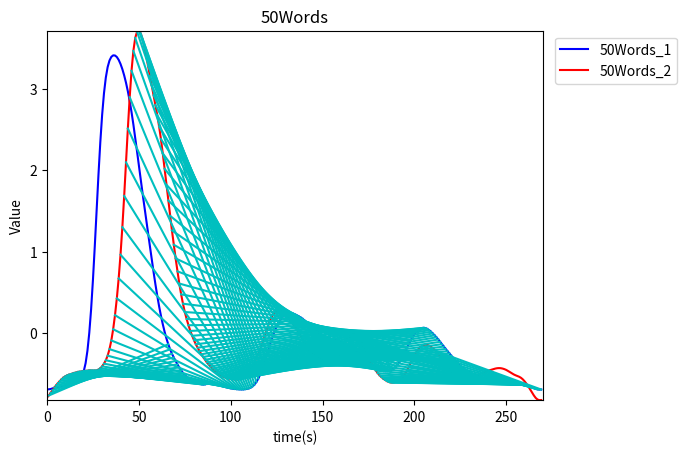

Here is the Python script that generated this plot:
import numpy as np
import matplotlib.pyplot as plt
import numpy as np

"""
s1:
    String A = m, String B = n
s2:

TEST branch
"""
# initial
# A, B string
# strA = "bcdabab"
# strB = "cbacbaaba"
# m = len(strA)
# n = len(strB)

# Two Time Series
word50_1 = [-0.79042, -0.76517, -0.73354, -0.69963, -0.66774, -0.63863, -0.61181, -0.58728, -0.5643, -0.54438, -0.52935,
            -0.5175, -0.50887, -0.50228, -0.49419, -0.48777, -0.48244, -0.47509, -0.47222, -0.46985, -0.46459, -0.46352,
            -0.46143, -0.45761, -0.45909, -0.46014, -0.45923, -0.45788, -0.44819, -0.43071, -0.40776, -0.3747, -0.33276,
            -0.2768, -0.19645, -0.090298, 0.047421, 0.2205, 0.4261, 0.67133, 0.96248, 1.3002, 1.6832, 2.0961, 2.5103,
            2.8951, 3.2194, 3.4628, 3.621, 3.6996, 3.7129, 3.6775, 3.6059, 3.5102, 3.3997, 3.2801, 3.1584, 3.0381,
            2.9193,
            2.8006, 2.676, 2.5378, 2.3817, 2.2061, 2.0162, 1.8208, 1.6266, 1.4393, 1.2597, 1.0847, 0.91676, 0.75766,
            0.60808, 0.47629, 0.36106, 0.25887, 0.17309, 0.096471, 0.026894, -0.032236, -0.087307, -0.1369, -0.17931,
            -0.22133, -0.25955, -0.29338, -0.32834, -0.35884, -0.38534, -0.41342, -0.437, -0.45785, -0.48019, -0.49755,
            -0.51223, -0.52641, -0.536, -0.54405, -0.55164, -0.55638, -0.56113, -0.56549, -0.56759, -0.56959, -0.56966,
            -0.56603, -0.56026, -0.54948, -0.5322, -0.50996, -0.48015, -0.44343, -0.4024, -0.35675, -0.30783, -0.2563,
            -0.20004, -0.13875, -0.0727, -0.0028484, 0.066369, 0.13059, 0.18612, 0.22915, 0.25895, 0.2759, 0.27963,
            0.27232, 0.25625, 0.23374, 0.20941, 0.18572, 0.16234, 0.13869, 0.11209, 0.080644, 0.045686, 0.0078176,
            -0.0317,
            -0.070879, -0.10997, -0.14719, -0.18032, -0.20995, -0.23491, -0.2559, -0.27537, -0.29212, -0.30676,
            -0.32039,
            -0.33221, -0.34381, -0.35484, -0.36277, -0.36673, -0.36361, -0.35116, -0.33013, -0.29944, -0.26041,
            -0.21724,
            -0.1718, -0.12815, -0.090836, -0.059735, -0.036372, -0.021981, -0.01589, -0.020298, -0.036849, -0.064752,
            -0.10373, -0.1509, -0.20149, -0.25293, -0.30208, -0.34683, -0.38841, -0.4262, -0.45982, -0.49066, -0.51698,
            -0.53882, -0.55823, -0.57462, -0.58842, -0.59955, -0.60572, -0.60698, -0.60415, -0.59771, -0.58913,
            -0.57675,
            -0.55773, -0.53128, -0.49612, -0.4541, -0.40953, -0.36356, -0.31831, -0.27612, -0.23687, -0.20282, -0.1761,
            -0.15669, -0.1454, -0.142, -0.14501, -0.15405, -0.16792, -0.18515, -0.20586, -0.22969, -0.25636, -0.28638,
            -0.31836, -0.35074, -0.38312, -0.41367, -0.44169, -0.4673, -0.48928, -0.50759, -0.52279, -0.53471, -0.54438,
            -0.55209, -0.55728, -0.56031, -0.56033, -0.5569, -0.55111, -0.54236, -0.53119, -0.51937, -0.50656, -0.49434,
            -0.48419, -0.47553, -0.46873, -0.46286, -0.45629, -0.4493, -0.44203, -0.43526, -0.43086, -0.42919, -0.43047,
            -0.43509, -0.44231, -0.45208, -0.46455, -0.47856, -0.49294, -0.50625, -0.51695, -0.52585, -0.5354, -0.54844,
            -0.5674, -0.59232, -0.62175, -0.65471, -0.69032, -0.72764, -0.76425, -0.79486, -0.81473, -0.82271, -0.82133]

# pre2y = [-0.87406, -0.8438, -0.82536, -0.81015, -0.79103, -0.7657, -0.74347, -0.72379, -0.70604, -0.68873, -0.66598,
#          -0.64613, -0.62478, -0.60472, -0.5884, -0.57013, -0.55668, -0.53885, -0.51669, -0.48978, -0.45123, -0.40553,
#          -0.34266, -0.26196, -0.16141, -0.034225, 0.11943, 0.31252, 0.55019, 0.83667, 1.1703, 1.5337, 1.9083, 2.2639,
#          2.576, 2.8307, 3.0245, 3.1704, 3.2767, 3.3506, 3.3915, 3.3948, 3.3636, 3.2975, 3.2021, 3.0815, 2.9383, 2.7801,
#          2.6076, 2.4265, 2.24, 2.0546, 1.8795, 1.7151, 1.5634, 1.4177, 1.2779, 1.1489, 1.033, 0.94175, 0.87118, 0.82348,
#          0.79465, 0.77478, 0.7646, 0.7489, 0.7255, 0.68867, 0.63446, 0.57364, 0.50401, 0.43453, 0.36404, 0.28879,
#          0.21323, 0.13161, 0.050432, -0.02959, -0.1072, -0.17629, -0.24058, -0.29663, -0.34702, -0.39266, -0.4305,
#          -0.46426, -0.49215, -0.5176, -0.54165, -0.56231, -0.58267, -0.6005, -0.61845, -0.63528, -0.64697, -0.65388,
#          -0.6532, -0.64934, -0.64493, -0.64068, -0.63846, -0.63525, -0.63268, -0.6313, -0.6314, -0.63482, -0.63858,
#          -0.64288, -0.6476, -0.65259, -0.66201, -0.67396, -0.68819, -0.70277, -0.7145, -0.72688, -0.73952, -0.75455,
#          -0.77121, -0.78551, -0.79871, -0.80931, -0.81965, -0.82943, -0.83431, -0.83168, -0.81509, -0.78144, -0.7266,
#          -0.64691, -0.54387, -0.42064, -0.28784, -0.15664, -0.037201, 0.061686, 0.13826, 0.19094, 0.22269, 0.23828,
#          0.24162, 0.24039, 0.23611, 0.22968, 0.21826, 0.19497, 0.1599, 0.11143, 0.055447, -0.0013555, -0.05622,
#          -0.10257, -0.14158, -0.17017, -0.18705, -0.19381, -0.18836, -0.17584, -0.15557, -0.12966, -0.098455, -0.057909,
#          -0.0087795, 0.05542, 0.13428, 0.22713, 0.33134, 0.43752, 0.54156, 0.63498, 0.71474, 0.78037, 0.83038, 0.86831,
#          0.89179, 0.90006, 0.89145, 0.86316, 0.81806, 0.75658, 0.68283, 0.60116, 0.5145, 0.42885, 0.34462, 0.26288,
#          0.18242, 0.10151, 0.02328, -0.052236, -0.12156, -0.18451, -0.24135, -0.28965, -0.33165, -0.3642, -0.38835,
#          -0.4034, -0.40704, -0.40356, -0.39212, -0.37771, -0.36168, -0.34318, -0.32698, -0.3125, -0.30492, -0.30474,
#          -0.30919, -0.31885, -0.33015, -0.34589, -0.36645, -0.39007, -0.41628, -0.44053, -0.46383, -0.48724, -0.51192,
#          -0.53924, -0.56551, -0.58891, -0.60718, -0.62008, -0.62964, -0.6356, -0.63921, -0.63996, -0.63834, -0.63633,
#          -0.63398, -0.63348, -0.63464, -0.63806, -0.6447, -0.65323, -0.66399, -0.67479, -0.68453, -0.693, -0.69984,
#          -0.70725, -0.71577, -0.72628, -0.73826, -0.75012, -0.76141, -0.77066, -0.7776, -0.78168, -0.78233, -0.78036,
#          -0.77621, -0.77191, -0.769, -0.76804, -0.76914, -0.77092, -0.77414, -0.78048, -0.79167, -0.80831, -0.82832,
#          -0.85112, -0.87714, -0.9065, -0.93625, -0.95921, -0.97052, -0.97086]
word50_2 = [-0.6909, -0.68937, -0.68576, -0.67816, -0.67202, -0.66672, -0.65943, -0.65336, -0.64989, -0.64526, -0.64031,
            -0.6373, -0.63154, -0.62233, -0.61419, -0.60429, -0.59165, -0.57942, -0.5604, -0.52525, -0.46654, -0.36869,
            -0.21556, 0.0031705, 0.29385, 0.65434, 1.0682, 1.5082, 1.9433, 2.3417, 2.6786, 2.943, 3.1355, 3.2648,
            3.3451,
            3.3901, 3.4086, 3.407, 3.3884, 3.3534, 3.3034, 3.2395, 3.1623, 3.0718, 2.9673, 2.8475, 2.7117, 2.5612,
            2.3989,
            2.2291, 2.0565, 1.8851, 1.7167, 1.5519, 1.3896, 1.2279, 1.0669, 0.90703, 0.74944, 0.59948, 0.45974, 0.3299,
            0.21373, 0.11076, 0.016808, -0.06612, -0.13656, -0.19862, -0.25332, -0.29927, -0.34174, -0.38428, -0.42173,
            -0.45574, -0.48932, -0.51599, -0.53755, -0.55804, -0.57305, -0.58354, -0.5939, -0.60274, -0.61045, -0.61972,
            -0.62787, -0.63073, -0.62878, -0.6235, -0.61541, -0.60943, -0.61029, -0.61532, -0.62304, -0.6331, -0.64173,
            -0.64829, -0.655, -0.66163, -0.66736, -0.6728, -0.67776, -0.68116, -0.68378, -0.68683, -0.68907, -0.69013,
            -0.69097, -0.69017, -0.68727, -0.68354, -0.67729, -0.66686, -0.65166, -0.62957, -0.59851, -0.55811,
            -0.50834,
            -0.44925, -0.38275, -0.31169, -0.23814, -0.16485, -0.094956, -0.029636, 0.029938, 0.08197, 0.12671, 0.16439,
            0.19429, 0.21722, 0.23385, 0.24379, 0.24737, 0.24562, 0.23929, 0.2296, 0.21839, 0.20627, 0.19262, 0.17714,
            0.15931, 0.1388, 0.11706, 0.095694, 0.075257, 0.056375, 0.038818, 0.021646, 0.0050001, -0.010669, -0.025267,
            -0.03817, -0.049235, -0.059154, -0.067785, -0.074846, -0.081119, -0.087123, -0.092943, -0.10002, -0.10948,
            -0.11991, -0.13112, -0.14403, -0.15645, -0.16879, -0.18317, -0.19862, -0.21515, -0.23414, -0.25445,
            -0.27484,
            -0.29593, -0.31744, -0.33798, -0.35813, -0.37853, -0.39745, -0.41465, -0.4309, -0.44398, -0.45357, -0.4612,
            -0.46563, -0.46705, -0.46671, -0.46351, -0.45655, -0.44598, -0.4307, -0.40962, -0.38299, -0.35083, -0.31281,
            -0.27017, -0.22469, -0.17736, -0.13054, -0.087049, -0.047614, -0.013466, 0.014233, 0.036212, 0.052396,
            0.061965, 0.064991, 0.061444, 0.051345, 0.035999, 0.017142, -0.0041973, -0.027369, -0.052, -0.078436,
            -0.10678,
            -0.13603, -0.16533, -0.19416, -0.22183, -0.24872, -0.27571, -0.30276, -0.32964, -0.35585, -0.38013,
            -0.40172,
            -0.42085, -0.43774, -0.45283, -0.46708, -0.48067, -0.49293, -0.50409, -0.51451, -0.52361, -0.5323, -0.54167,
            -0.55064, -0.55932, -0.56808, -0.57567, -0.58216, -0.58842, -0.59403, -0.59897, -0.6039, -0.60852, -0.61244,
            -0.61619, -0.61991, -0.62304, -0.62577, -0.62822, -0.62961, -0.63021, -0.63074, -0.63116, -0.63197,
            -0.63358,
            -0.63561, -0.6381, -0.64174, -0.64712, -0.65474, -0.6645, -0.67502, -0.68411, -0.69017, -0.69269, -0.69234]

word50_3 = [-0.71468, -0.69977, -0.67568, -0.64516, -0.61724, -0.5906, -0.56309, -0.53802, -0.51149, -0.48359, -0.46086,
            -0.44034, -0.42125, -0.40803, -0.39602, -0.38434, -0.37544, -0.35917, -0.3265, -0.26959, -0.17101,
            -0.021447, 0.17887, 0.42731, 0.70545, 0.98644, 1.2489, 1.4731, 1.6505, 1.7882, 1.8955, 1.9838, 2.0644,
            2.141, 2.2157, 2.2916, 2.3693, 2.4516, 2.5415, 2.639, 2.744, 2.8543, 2.9637, 3.0662, 3.1531, 3.2145, 3.2432,
            3.2338, 3.1837, 3.0961, 2.977, 2.8342, 2.6779, 2.5153, 2.3517, 2.1907, 2.0293, 1.8643, 1.6939, 1.5135,
            1.3248, 1.1345, 0.94656, 0.76869, 0.60736, 0.46052, 0.32843, 0.20959, 0.097698, -0.0057449, -0.099139,
            -0.18518, -0.25931, -0.32105, -0.3762, -0.42232, -0.46125, -0.49883, -0.5305, -0.55701, -0.58328, -0.60476,
            -0.62304, -0.64249, -0.65794, -0.66992, -0.68149, -0.68794, -0.6909, -0.69439, -0.69495, -0.69412, -0.69477,
            -0.69347, -0.69132, -0.69072, -0.68939, -0.68792, -0.68748, -0.6856, -0.68267, -0.68059, -0.67899, -0.67916,
            -0.68232, -0.68644, -0.69051, -0.69406, -0.69497, -0.69242, -0.68559, -0.67177, -0.64967, -0.61907,
            -0.57956, -0.53284, -0.48107, -0.4254, -0.36858, -0.31308, -0.25959, -0.20935, -0.16204, -0.11607,
            -0.072868, -0.034389, -0.0024712, 0.019809, 0.032512, 0.038166, 0.038408, 0.035867, 0.032271, 0.02688,
            0.019984, 0.011757, 0.0012103, -0.011033, -0.024147, -0.037346, -0.047954, -0.053089, -0.050714, -0.039193,
            -0.018629, 0.0094034, 0.043075, 0.079759, 0.11693, 0.15249, 0.18344, 0.20704, 0.22086, 0.22181, 0.20874,
            0.18229, 0.14377, 0.097273, 0.047428, -0.0027448, -0.049976, -0.093013, -0.13328, -0.17155, -0.20952,
            -0.24969, -0.29197, -0.33603, -0.38157, -0.42577, -0.4667, -0.50407, -0.53635, -0.56363, -0.58773, -0.6078,
            -0.62386, -0.63749, -0.64715, -0.65346, -0.65934, -0.66375, -0.66754, -0.67232, -0.67528, -0.67645, -0.6775,
            -0.67733, -0.67709, -0.67761, -0.67632, -0.67253, -0.66636, -0.65672, -0.64411, -0.62813, -0.60625,
            -0.57726, -0.54089, -0.49747, -0.4494, -0.39903, -0.34788, -0.29823, -0.25246, -0.21247, -0.18006, -0.1555,
            -0.13761, -0.12549, -0.11875, -0.11754, -0.12259, -0.13364, -0.1492, -0.16758, -0.18707, -0.20663, -0.22636,
            -0.2464, -0.26683, -0.28773, -0.30861, -0.32897, -0.34859, -0.36694, -0.38374, -0.39901, -0.41225, -0.42345,
            -0.43298, -0.44076, -0.44765, -0.45463, -0.46174, -0.4698, -0.47903, -0.48869, -0.49915, -0.51019, -0.5211,
            -0.53232, -0.54336, -0.55339, -0.56265, -0.57057, -0.57687, -0.58255, -0.58793, -0.59346, -0.6, -0.6069,
            -0.61344, -0.6194, -0.62396, -0.62705, -0.62933, -0.63069, -0.63144, -0.63225, -0.63307, -0.63434, -0.63675,
            -0.64032, -0.6458, -0.65425, -0.66572, -0.67973, -0.69452, -0.7069]

osuleaf1 = [-0.075356, -0.10461, -0.12924, -0.18079, -0.2042, -0.17661, -0.16688, -0.085328, -0.1407, -0.14447,
            -0.14579, -0.24964, -0.30779, -0.33379, -0.3331, -0.36843, -0.40084, -0.48285, -0.51614, -0.58661, -0.5342,
            -0.5684, -0.65204, -0.63211, -0.67593, -0.67211, -0.68597, -0.70409, -0.78729, -0.81909, -0.82257, -0.89523,
            -0.93347, -0.95558, -0.99056, -1.0517, -1.1413, -1.1377, -1.1542, -1.0177, -0.90179, -0.76054, -0.65252,
            -0.51911, -0.3924, -0.28531, -0.15574, -0.029517, 0.085404, 0.22051, 0.33388, 0.47386, 0.58402, 0.71085,
            0.83307, 0.96751, 1.0815, 1.2112, 1.3261, 1.4714, 1.574, 1.7177, 1.8301, 1.9595, 2.0727, 2.2148, 2.3279,
            2.4601, 2.5865, 2.7042, 2.8359, 2.9569, 3.0992, 3.1722, 3.1795, 3.1141, 3.0088, 2.8663, 2.7323, 2.6173,
            2.485, 2.3792, 2.2413, 2.1074, 1.9945, 1.8656, 1.7305, 1.6132, 1.4832, 1.3449, 1.2273, 1.1036, 0.98426,
            0.86846, 0.72339, 0.61813, 0.48208, 0.35897, 0.22913, 0.11228, -0.018096, -0.13814, -0.25214, -0.3665,
            -0.49155, -0.59874, -0.70979, -0.83822, -0.91658, -0.99056, -0.95863, -0.92449, -0.96025, -0.89176,
            -0.90651, -0.89129, -0.92527, -0.97773, -1.0344, -1.0832, -1.1532, -1.1335, -1.0551, -1.0193, -0.98326,
            -0.97272, -0.90469, -0.79717, -0.72568, -0.64272, -0.58604, -0.56765, -0.54567, -0.5489, -0.53855, -0.56447,
            -0.68275, -0.72647, -0.67838, -0.66866, -0.62314, -0.6477, -0.7607, -0.72388, -0.7037, -0.66335, -0.58784,
            -0.5893, -0.64049, -0.76856, -0.90527, -0.99949, -0.92584, -1.0244, -1.066, -1.0499, -1.031, -0.94107,
            -0.84074, -0.77566, -0.6572, -0.55476, -0.50119, -0.46542, -0.38775, -0.27173, -0.24506, -0.17766, -0.12421,
            -0.065125, -0.044534, -0.040937, -0.11159, -0.24539, -0.27387, -0.36738, -0.26922, -0.24186, -0.18233,
            -0.15859, -0.063708, -0.0018798, -0.0041269, 0.048319, 0.10843, 0.16423, 0.14544, 0.071281, -0.019672,
            -0.0087522, 0.031557, 0.092357, 0.14088, 0.19724, 0.26082, 0.24738, 0.27865, 0.38141, 0.4179, 0.49895,
            0.57356, 0.63729, 0.70317, 0.74796, 0.75545, 0.71691, 0.59597, 0.47037, 0.34405, 0.21457, 0.076836,
            -0.037944, -0.21014, -0.38323, -0.50878, -0.68413, -0.80052, -0.87943, -0.98323, -1.1278, -1.2534, -1.3924,
            -1.5297, -1.6021, -1.5265, -1.3867, -1.463, -1.4101, -1.4911, -1.4341, -1.3719, -1.2722, -1.2286, -1.139,
            -1.1344, -1.0153, -0.90988, -0.78042, -0.70123, -0.61718, -0.49919, -0.45575, -0.37315, -0.33263, -0.27302,
            -0.15729, -0.069422, -0.038531, -0.082281, -0.12288, -0.25882, -0.30488, -0.38642, -0.39356, -0.3438,
            -0.30331, -0.3184, -0.21046, -0.12366, -0.058983, 0.057373, 0.12145, 0.21659, 0.28605, 0.31831, 0.45267,
            0.5613, 0.69688, 0.70168, 0.73293, 0.71417, 0.78696, 0.89779, 1.0061, 1.0614, 1.197, 1.314, 1.4576, 1.555,
            1.6961, 1.8147, 1.9415, 2.077, 2.1931, 2.2307, 2.1783, 2.0534, 1.9475, 1.8376, 1.7109, 1.6037, 1.4741,
            1.3696, 1.2453, 1.1453, 1.0184, 0.9193, 0.87723, 0.84244, 0.75108, 0.64409, 0.52023, 0.41987, 0.31535,
            0.22511, 0.098279, 0.028448, 0.092688, 0.16318, 0.26748, 0.31375, 0.371, 0.30154, 0.20597, 0.10134,
            0.009801, -0.089483, -0.19445, -0.3073, -0.41833, -0.50755, -0.60431, -0.68634, -0.78058, -0.86017,
            -0.84009, -0.74427, -0.72349, -0.81402, -0.89417, -0.99075, -1.0849, -1.1498, -1.2269, -1.2901, -1.3675,
            -1.4282, -1.5022, -1.5651, -1.6221, -1.522, -1.424, -1.2927, -1.197, -1.0622, -0.96068, -0.83255, -0.72186,
            -0.60429, -0.46543, -0.35458, -0.26525, -0.12743, 0.0070346, 0.11605, 0.25103, 0.36509, 0.47759, 0.61638,
            0.75543, 0.87859, 1.0126, 1.1472, 1.2611, 1.3004, 1.2406, 1.1547, 1.0633, 0.93491, 0.83658, 0.74002,
            0.62431, 0.59094, 0.50842, 0.37157, 0.27011, 0.15435, 0.2628, 0.28204, 0.21375, 0.13593, 0.055623,
            -0.040159, -0.092734, -0.16991, -0.23317, -0.29887, -0.41022, -0.38376, -0.27965, -0.151, -0.077543,
            -0.11652, -0.18018, -0.22838, -0.31241, -0.30649, -0.26129, -0.33088, -0.43292, -0.53257, -0.48251,
            -0.49039, -0.58319, -0.66155, -0.73945, -0.80856, -0.87903, -0.94147, -0.98961, -0.99475, -1.0476, -0.8864,
            -0.71339, -0.54352, -0.41572, -0.30589, -0.26707, -0.26791, -0.27379, -0.21778, -0.16089, -0.19924,
            -0.20137, -0.1887, -0.13858, -0.049999]

osuleaf2 = [1.3731, 1.3315, 1.2496, 1.1521, 1.0732, 0.95293, 0.87313, 0.79596, 0.77651, 0.66318, 0.55814, 0.45904,
            0.33463, 0.23852, 0.16431, 0.1567, 0.1179, 0.041721, -0.057312, -0.17192, -0.22384, -0.25075, -0.35574,
            -0.4763, -0.56686, -0.66104, -0.7644, -0.87524, -0.94674, -0.91367, -0.8292, -0.77013, -0.68167, -0.6112,
            -0.5317, -0.46537, -0.41208, -0.39367, -0.33472, -0.26279, -0.16557, -0.10362, -0.023167, 0.055506, 0.1393,
            0.22762, 0.28063, 0.2132, 0.13605, 0.089257, 0.20041, 0.28809, 0.40516, 0.49157, 0.55513, 0.615, 0.58754,
            0.50708, 0.44687, 0.4742, 0.56582, 0.65959, 0.76564, 0.85202, 0.93991, 0.91897, 0.84987, 0.79655, 0.71865,
            0.69685, 0.687, 0.70767, 0.73932, 0.68915, 0.60481, 0.51358, 0.43011, 0.33478, 0.30083, 0.22776, 0.16843,
            0.10767, 0.11243, 0.1112, 0.16408, 0.24284, 0.29174, 0.23622, 0.1431, 0.088388, 0.012734, -0.058479,
            -0.11417, -0.236, -0.32962, -0.41645, -0.43291, -0.49375, -0.55801, -0.62469, -0.70322, -0.78413, -0.79113,
            -0.75523, -0.84242, -0.89467, -0.91025, -0.83677, -0.80276, -0.71656, -0.61546, -0.52532, -0.43805,
            -0.34224, -0.24879, -0.15584, -0.063429, 0.017648, 0.10274, 0.14861, 0.23189, 0.33954, 0.42102, 0.51795,
            0.6183, 0.7048, 0.7971, 0.88448, 0.97804, 1.0789, 1.1617, 1.2647, 1.3588, 1.4412, 1.5258, 1.5901, 1.6147,
            1.5635, 1.4581, 1.3647, 1.2986, 1.2101, 1.1729, 1.0699, 0.98857, 0.88339, 0.80413, 0.78665, 0.84237,
            0.83689, 0.77913, 0.68153, 0.60085, 0.52094, 0.44699, 0.43215, 0.4311, 0.39916, 0.31742, 0.2399, 0.15949,
            0.080431, -0.0033964, -0.032926, 0.031046, 0.089466, 0.1768, 0.18535, 0.1452, 0.084273, 0.014368, -0.02804,
            -0.08827, -0.15796, -0.24737, -0.31234, -0.39054, -0.3775, -0.42474, -0.4791, -0.54225, -0.58536, -0.62257,
            -0.6722, -0.69752, -0.59951, -0.60028, -0.514, -0.43014, -0.3561, -0.2596, -0.20225, -0.13155, -0.041926,
            0.024158, 1.1915e-005, -0.057242, -0.11172, -0.10144, -0.16642, -0.23008, -0.27575, -0.31317, -0.3914,
            -0.46111, -0.52019, -0.59649, -0.64007, -0.61037, -0.6492, -0.70911, -0.78416, -0.88474, -0.97656, -1.0663,
            -1.1152, -1.1749, -1.2062, -1.1909, -1.0818, -1.0022, -0.94797, -0.96917, -1.0176, -1.0428, -1.1018,
            -1.1443, -1.2187, -1.3043, -1.3926, -1.4552, -1.5441, -1.602, -1.672, -1.7447, -1.8136, -1.8788, -1.9415,
            -2.0039, -2.0627, -2.0075, -1.922, -1.8206, -1.7223, -1.6894, -1.5828, -1.4482, -1.3502, -1.2394, -1.1363,
            -1.0326, -0.89604, -0.79444, -0.65788, -0.52325, -0.45054, -0.36155, -0.26617, -0.14713, -0.013317,
            0.092189, 0.22728, 0.32716, 0.46458, 0.56854, 0.70026, 0.83566, 0.96012, 1.0727, 1.1755, 1.2736, 1.3759,
            1.5122, 1.6146, 1.7503, 1.8525, 1.9884, 2.0592, 2.1546, 2.2606, 2.396, 2.4677, 2.5743, 2.6769, 2.7684,
            2.8265, 2.8678, 2.8317, 2.7688, 2.6649, 2.5323, 2.4476, 2.3317, 2.1969, 2.0616, 1.9589, 1.8237, 1.7194,
            1.5853, 1.4817, 1.3475, 1.2459, 1.1091, 0.97521, 0.87165, 0.73772, 0.63455, 0.49961, 0.384, 0.26065,
            0.15961, 0.060519, 0.05928, -0.07623, -0.18995, -0.31427, -0.41673, -0.5536, -0.68814, -0.692, -0.80947,
            -0.88873, -0.99922, -1.127, -1.1806, -1.2913, -1.3985, -1.5166, -1.6355, -1.7057, -1.82, -1.9061, -1.9589,
            -2.038, -2.0339, -1.9784, -1.9293, -1.8832, -1.8287, -1.7726, -1.7087, -1.6432, -1.5611, -1.493, -1.417,
            -1.3347, -1.2555, -1.1829, -1.0875, -1.0052, -0.9476, -0.8685, -0.81294, -0.77473, -0.804, -0.87551,
            -0.91874, -0.83773, -0.74211, -0.65819, -0.55633, -0.49929, -0.42003, -0.34383, -0.2397, -0.18166, -0.17687,
            -0.23135, -0.24652, -0.1335, -0.025833, -0.00025267, 0.0097728, 0.098269, 0.14598, 0.19851, 0.18439,
            0.10587, 0.03442, -0.040823, -0.12941, -0.20002, -0.2818, -0.36425, -0.45134, -0.53492, -0.53899, -0.49699,
            -0.45916, -0.4234, -0.37755, -0.32809, -0.26518, -0.21409, -0.18381, -0.12049, -0.04882, 0.021879, 0.086123,
            0.1276, 0.1916, 0.24346, 0.30524, 0.35587, 0.32508, 0.23815, 0.18474, 0.13685, 0.12611, 0.2032, 0.26205,
            0.3203, 0.38045, 0.46215, 0.50414, 0.44482, 0.47196, 0.57262, 0.63895, 0.64839, 0.75504, 0.86838, 0.9534,
            1.0506, 1.1624, 1.2658, 1.3503]

# Two Time Series Index
ts1 = word50_1
ts2 = word50_2
totalTs = ts1 + ts2

if (ts1[0] < ts2[0]):
    temp = ts2
    ts2 = ts1
    ts1 = temp

m = len(ts1)
n = len(ts2)
matrix = np.array([[0 for i in range(m + 1)] for i in range(m + 1)])
matchA = [float('inf') for i in range(m + 1)]
matchB = [float('Inf') for i in range(m + 1)]

traceA = 0
traceB = 0
pos = 0
MAX = 0

while MAX <= m - pos:
    posA = pos
    LCS = 1
    lowerB = 0
    while posA < m and lowerB < n:
        upperB = n - 1
        posB = lowerB
        while posB <= upperB and abs(ts1[posA] - ts2[posB]) > 0.2:  # Match or not
            posB = posB + 1
        if posB <= upperB:
            if lowerB == upperB:
                pass
            elif lowerB == posB or lowerB != 0:
                lowerB += 1
            else:
                lowerB = posB
        else:
            break
        matrix[LCS - 1, posA] = lowerB
        if lowerB == -1:
            LCS = LCS - 1
        MAX = max(MAX, LCS)
        LCS = LCS + 1
        posA = posA + 1
    pos = pos + 1

print(matrix[1][1])
while (MAX != 0):
    matchA[MAX - 1] = posA - 1
    matchB[MAX - 1] = MAX
    posA -= 1
    posB -= 1
    MAX -= 1



p1y_word50 = np.array(ts1[::])
p2y_word50 = np.array(ts2[::])
x1 = np.array([x for x in range(len(p1y_word50))])
x2 = np.array([x for x in range(len(p2y_word50))])

# Data Range
plt.xlim(0, max(len(ts1), len(ts2)))
plt.ylim(min(totalTs), max(totalTs))

plt.plot(x1, p1y_word50, '-b', label='50Words_1')
plt.plot(x2, p2y_word50, '-r', label='50Words_2')
plt.legend(bbox_to_anchor=(1.01, 1), loc='upper left')

# Set Label Name
plt.ylabel("Value")
plt.xlabel("time(s)")
plt.title("50Words")

plt.hlines
#  two time series index

ci = 0

# print(len(pre1y), len(matchA), len(matchB))
for a, b in zip(matchA, matchB):
    if a != float('inf') or b != float('inf'):
        try:
            plt.plot([a, b], [ts1[a], ts2[b]], 'c')
        except:
            print(str(a) + " " + str(b))

print(matrix)
print(matchA)
print(matchB)

plt.show()





# check sumA, sumB length
# sumA = 0
# sumB = 0
# for _ in matchA:
#     if _ != float('inf'):
#         sumA+=1
# for _ in matchB:
#     if _ != float('inf'):
#         sumB+=1
#
# print(sumA, sumB)
